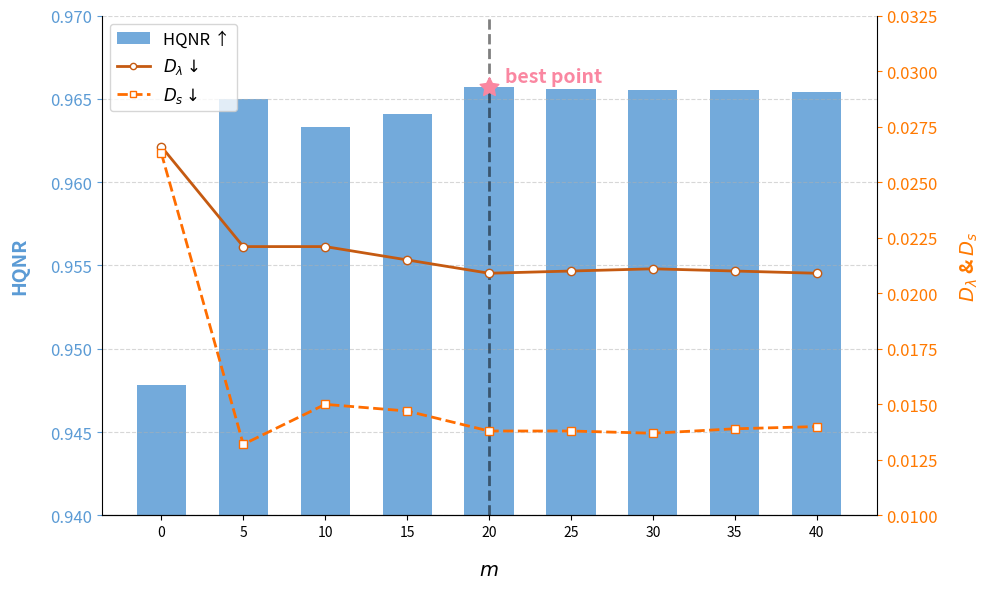

Write the Python code that produced this figure.
import matplotlib.pyplot as plt
import numpy as np

# 数据
warmup = np.array([0, 5, 10, 15, 20, 25, 30, 35, 40])
d_lambda = np.array([0.0266, 0.0221, 0.0221, 0.0215, 0.0209, 0.0210, 0.0211, 0.0210, 0.0209])
ds = np.array([0.0263, 0.0132, 0.0150, 0.0147, 0.0138, 0.0138, 0.0137, 0.0139, 0.0140])
hqnr = np.array([0.9478, 0.9650, 0.9633, 0.9641, 0.9657, 0.9656, 0.9655, 0.9655, 0.9654])

fig, ax1 = plt.subplots(figsize=(10, 6))

# 使用 RGB 转换为十六进制颜色
hqnr_color = "#5b9bd5"    # 用于条形图和左侧文字
d_lambda_color = "#c55a11"  # 用于 Dλ 折线及右侧文字
d_lambdaword_color = "#ff7900"
ds_color = "#ff6d00"      # 用于 Ds 折线

# 绘制 HQNR 条形图，去除边框
bar_width = 3
bars = ax1.bar(warmup, hqnr, width=bar_width, color=hqnr_color, alpha=0.85,
               edgecolor=None, label='HQNR ↑')
ax1.set_xlabel(r'$m$', fontsize=14, fontweight='bold',
               color='black', labelpad=15)
ax1.set_ylabel('HQNR', fontsize=14, fontweight='bold',
               color=hqnr_color, labelpad=15)
ax1.tick_params(axis='y', which='major', labelsize=12, colors=hqnr_color)
ax1.set_xticks(np.arange(0, 45, 5))
ax1.set_ylim(0.94, 0.97)
ax1.grid(axis='y', linestyle='--', alpha=0.5)
ax1.spines['top'].set_visible(False)
ax1.spines['right'].set_visible(False)

# 设置五角星颜色（这里选择金色）
star_color = "#fa87a1"

# 在 bar 图中添加注释：最佳效果在 warmup=20
best_index = np.where(warmup == 20)[0][0]
ax1.annotate('best point',
             xy=(20, hqnr[best_index]),
             xytext=(21, 0.966),
             textcoords='data',
             fontsize=14, fontweight='bold', color=star_color)

# 在最佳点处绘制一个五角星标记
ax1.scatter(20, hqnr[best_index], marker=(5, 1), s=200, color=star_color, zorder=10)

# 添加更粗且透明的虚线标注 warmup=20 的位置
ax1.axvline(x=20, color='black', linestyle='--', linewidth=2, alpha=0.5)

# 右侧坐标轴绘制 Dλ 与 Ds 折线图
ax2 = ax1.twinx()
ax2.plot(warmup, d_lambda, marker='o', color=d_lambda_color, linewidth=2,
         markersize=6, markerfacecolor='white', label=r'$D_{\lambda} \downarrow$')
ax2.plot(warmup, ds, marker='s', color=ds_color, linewidth=2,
         markersize=6, markerfacecolor='white', label=r'$D_{s} \downarrow$',linestyle='--')
ax2.set_ylabel(r'$D_{\lambda}$ & $D_{s}$', fontsize=14, fontweight='bold',
               color=d_lambdaword_color, labelpad=15)
ax2.tick_params(axis='y', which='major', labelsize=12, colors=d_lambdaword_color)
ax2.set_ylim(0.01, 0.0325)  # 修改右侧纵轴最大值为 0.0325
ax2.grid(False)
ax2.spines['top'].set_visible(False)
ax2.spines['left'].set_visible(False)

# 合并图例并放置在左上角，启用边框，缩小图例标记
lines1, labels1 = ax1.get_legend_handles_labels()
lines2, labels2 = ax2.get_legend_handles_labels()
ax2.legend(lines1 + lines2, labels1 + labels2, loc='upper left',
           fontsize=12, frameon=True, markerscale=0.75)

plt.tight_layout()
plt.show()
